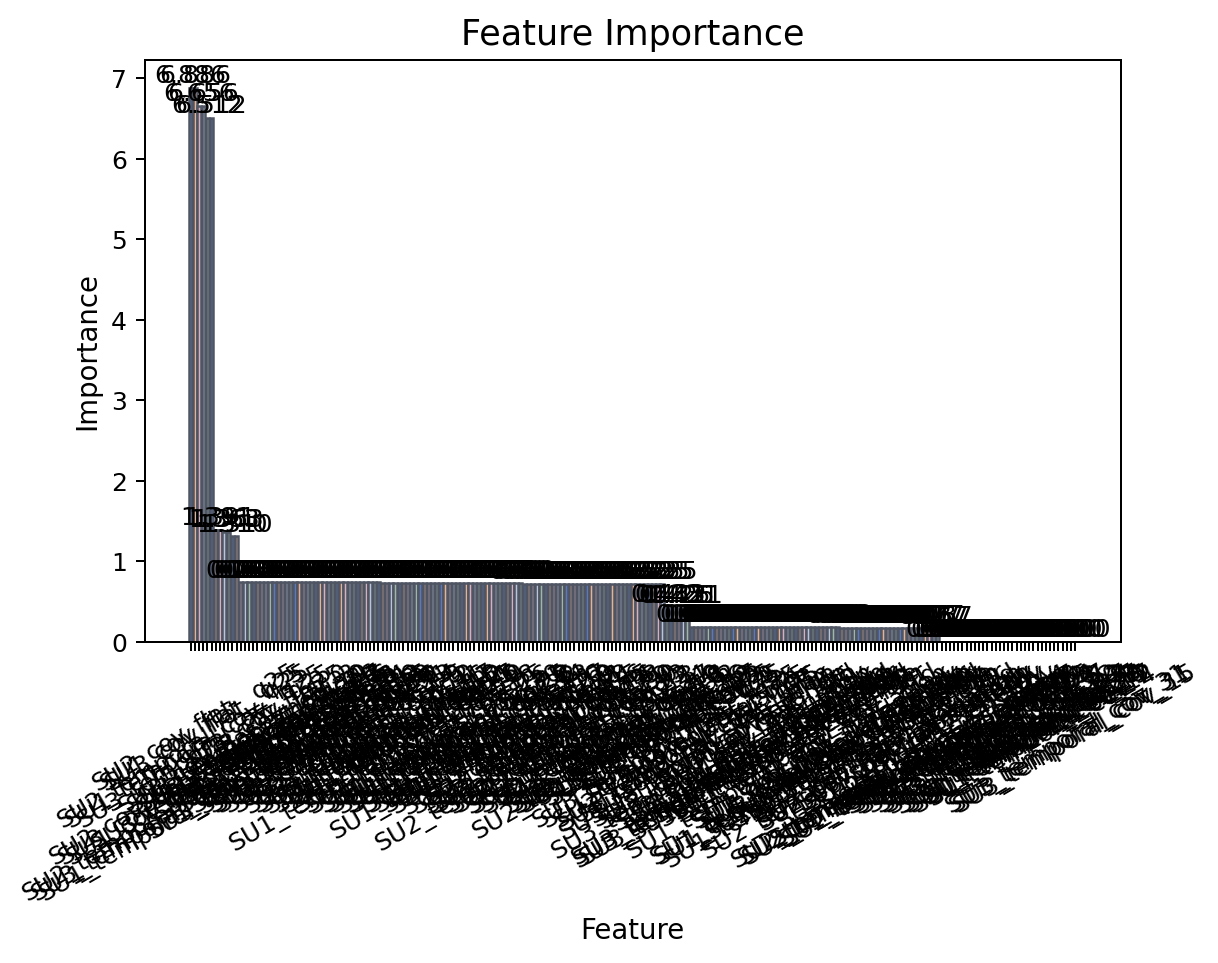

Data behind this chart, as committed beside it:
feature, importance
SU2_temporal_cov__q25, 6.886
SU2_cov_flat__q25, 6.886
SU1_temporal_cov__q25, 6.656
SU1_cov_flat__q25, 6.656
SU3_cov_flat__q25, 6.512
SU3_temporal_cov__q25, 6.512
SU2_cov_flat__zero_cross_rate, 1.391
SU2_temporal_cov__zero_cross_rate, 1.391
SU3_cov_flat__zero_cross_rate, 1.363
SU3_temporal_cov__zero_cross_rate, 1.363
SU1_cov_flat__zero_cross_rate, 1.31
SU1_temporal_cov__zero_cross_rate, 1.31
SU3_cov_flat__median, 0.7396
SU3_temporal_cov__median, 0.7396
SU3_temporal_cov_19, 0.7396
SU3_temporal_cov_0, 0.7396
SU3_temporal_cov_16, 0.7396
SU3_temporal_cov_27, 0.7396
SU3_cov_flat_0, 0.7396
SU3_temporal_cov_3, 0.7396
SU3_cov_flat_3, 0.7396
SU3_temporal_cov_11, 0.7396
SU3_temporal_cov_8, 0.7396
SU3_temporal_cov_24, 0.7396
SU3_temporal_cov__mean, 0.7396
SU3_cov_flat__mean, 0.7396
SU3_temporal_cov_30, 0.7396
SU3_cov_flat_5, 0.7396
SU3_cov_flat_6, 0.7396
SU3_temporal_cov_29, 0.7396
SU3_temporal_cov_5, 0.7396
SU3_temporal_cov_22, 0.7396
SU3_temporal_cov_6, 0.7396
SU3_temporal_cov_21, 0.7396
SU3_temporal_cov_13, 0.7396
SU3_temporal_cov_14, 0.7396
SU3_cov_flat_2, 0.7396
SU3_temporal_cov_25, 0.7396
SU3_temporal_cov_9, 0.7396
SU3_temporal_cov_10, 0.7396
SU3_temporal_cov_2, 0.7396
SU3_cov_flat_1, 0.7396
SU3_temporal_cov_26, 0.7396
SU3_temporal_cov_1, 0.7396
SU3_temporal_cov_17, 0.7396
SU3_temporal_cov_18, 0.7396
SU1_temporal_cov__median, 0.7301
SU1_cov_flat__median, 0.7301
SU1_temporal_cov_2, 0.7301
SU1_temporal_cov_17, 0.7301
SU1_temporal_cov_1, 0.7301
SU1_temporal_cov_10, 0.7301
SU1_temporal_cov_9, 0.7301
SU1_cov_flat_1, 0.7301
SU1_temporal_cov_18, 0.7301
SU1_cov_flat_2, 0.7301
SU1_temporal_cov_25, 0.7301
SU1_temporal_cov_26, 0.7301
SU1_cov_flat_5, 0.7301
SU1_cov_flat_6, 0.7301
... 153 more rows
